Run: headless pygame with SDL's dummy video driver; simulated clock (each Clock.tick advances the game by its frame time, no real sleeping); random seed 0; keys injected as events and as key.get_pressed() state; no mouse input.
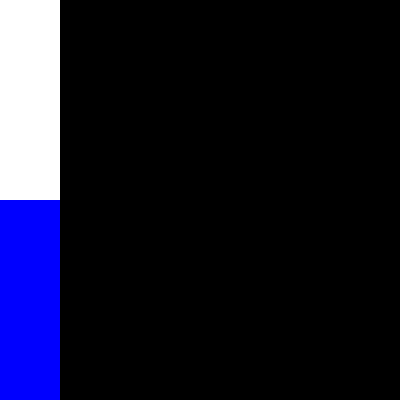
Frame 1 of 4 · flips 1–60 · no input
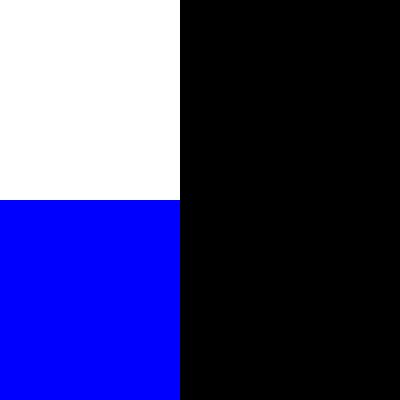
Frame 2 of 4 · flips 61–180 · tapped SPACE, RETURN · held RIGHT (→), D
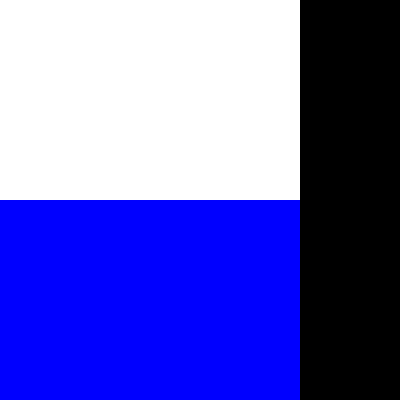
Frame 3 of 4 · flips 181–300 · held DOWN (↓), S
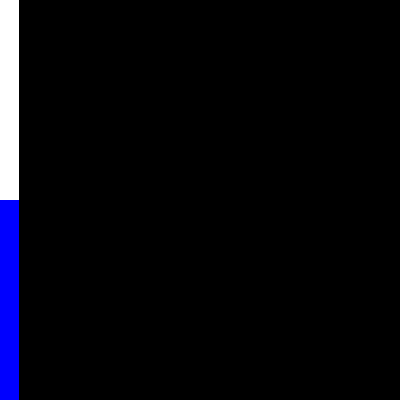
Frame 4 of 4 · flips 301–420 · held LEFT (←), A, UP (↑), W

The pygame program that drew these frames:

"""
Faremos dois painéis(superfícies) começarem com tamanho 0 
e crescerem até a metade do tamanho da janela.
Usaremos um contador para a frequência de atualização da tela
"""
import pygame

def exibe_janela_e_cria_duas_superficies():
    
    largura_da_JANELA = 400
    altura_da_JANELA = 400
    tupla_largura_altura = (largura_da_JANELA, altura_da_JANELA)
    #JANELA > PRECISAMOS GRAVAR UMA REFERÊNCIA DA JANELA DO PROGRAMA
    JANELA = pygame.display.set_mode(tupla_largura_altura)
    pygame.display.set_caption("Criando duas superfícies")
    pygame.display.init()
    ####################################################
    def reseta_JANELA():
        #pintamos a janela, para apagar seu conteúdo
        cor_da_JANELA = (0, 0, 0)  # preto
        JANELA.fill(cor_da_JANELA)
    #configurando superfície
    def set_painel_1(contador):

        print("desenhando painel_1")

        largura_do_PAINEL_1 = contador
        altura_do_PAINEL_1 = altura_da_JANELA/2  
        largura_altura_do_PAINEL_1 = (largura_do_PAINEL_1, altura_do_PAINEL_1)
        
        PAINEL_1 = pygame.surface.Surface(largura_altura_do_PAINEL_1)
        cor_do_PAINEL_1 = (255, 255, 255)  # branco
        PAINEL_1.fill(cor_do_PAINEL_1)  # pintando o painel com a cor desejada

        #desenhamos(blit) o painel na janela
        x_inicial_do_PAINEL_1 = 0        
        y_inicial_do_PAINEL_1 = 0   
        JANELA.blit(PAINEL_1, (x_inicial_do_PAINEL_1, y_inicial_do_PAINEL_1))  # inserindo o painel na janela
    def set_painel_2(contador):
    
        print("desenhando painel_2")

        largura_do_PAINEL_2 = contador
        altura_do_PAINEL_2 = altura_da_JANELA/2
        largura_altura_do_PAINEL_2 = (largura_do_PAINEL_2, altura_do_PAINEL_2)

        PAINEL_2 = pygame.surface.Surface(largura_altura_do_PAINEL_2)       
        # pintando o painel com a cor desejada
        cor_do_PAINEL_2 = (0, 0, 255)  # azul
        PAINEL_2.fill(cor_do_PAINEL_2)  
        
        #desenhamos(blit) o painel na janela
        x_inicial_do_PAINEL_2 = 0
        y_inicial_do_PAINEL_2 = altura_da_JANELA/2
        JANELA.blit(PAINEL_2, (x_inicial_do_PAINEL_2, y_inicial_do_PAINEL_2))  # inserindo o painel na janela

    ####################################################
    continuar_no_loop_while = True
    contador = 0
    contador_de_whiles = 0
    ####################################################
    while continuar_no_loop_while:
        ######################################
        events = pygame.event.get()
        
        for event in events:

            if event.type == pygame.QUIT:
                continuar_no_loop_while = False
                #continue  # sair deste loop for

        contador_de_whiles = contador_de_whiles + 1
       # print(f"contador_de_whiles: {contador_de_whiles}")
        if contador_de_whiles == 10:
            contador_de_whiles = 0   
            contador = contador + 1
            #print(f"contador: {contador}")
            #contador == 400 > o painel tomou a área total da janela
            if contador > 400:
                #faremos o painel começar do zero, novamente
                contador = 0
            reseta_JANELA()
            set_painel_1(contador)  
            set_painel_2(contador)        
            pygame.display.update()

        # um clock alto mantém o while acelerado, para checar o QUIT
        # O contador_de_whiles vai acelerar/retardar a atualização da tela.
        pygame.time.Clock().tick(60) # nº de whiles por segundo
    ####################################################
    # após ter feito tudo que queríamos, fechamos o programa:
    #pygame.display.quit() 

exibe_janela_e_cria_duas_superficies()
